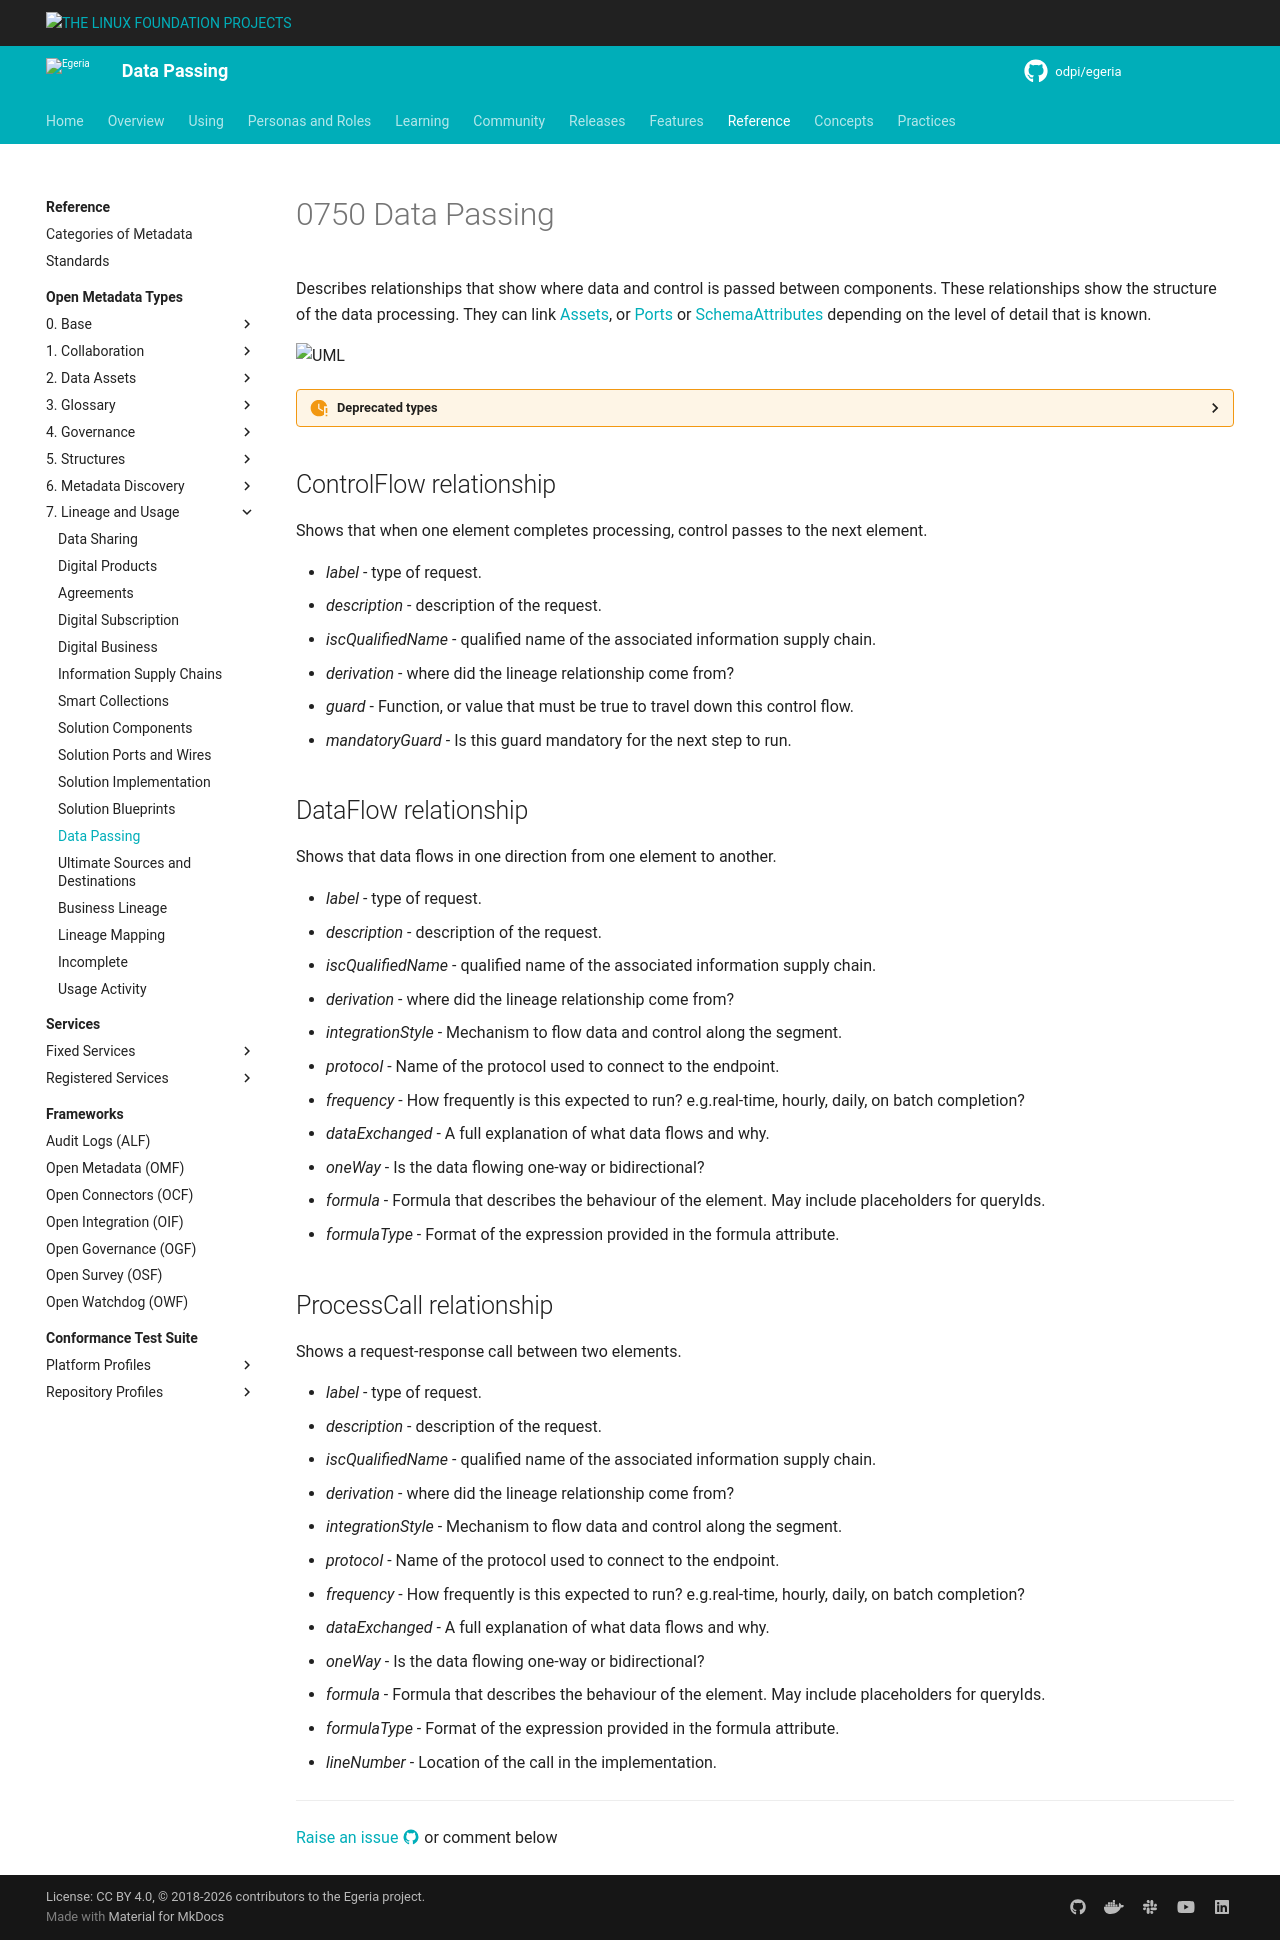

repository: odpi/egeria-docs · page: types/7/0750-Data-Passing/index.html · generator: mkdocs

---
hide:
- toc
---

<!-- SPDX-License-Identifier: CC-BY-4.0 -->
<!-- Copyright Contributors to the ODPi Egeria project. -->

# 0750 Data Passing

Describes relationships that show where data and control is passed between components. These relationships show the structure of the data processing. They can link [Assets](/types/0/0010-Base-Model/#asset), or [Ports](/types/2/0217-Ports) or [SchemaAttributes](/types/5/0505-Schema-Attributes) depending on the level of detail that is known.

![UML](0750-Data-Passing.svg)

??? deprecated "Deprecated types"
    - *ProcessInput*
    - *ProcessOutput*

## ControlFlow relationship

Shows that when one element completes processing, control passes to the next element.

* *label* - type of request.
* *description* - description of the request.
* *iscQualifiedName* - qualified name of the associated information supply chain.
* *derivation* - where did the lineage relationship come from?
* *guard* - Function, or value that must be true to travel down this control flow.
* *mandatoryGuard* - Is this guard mandatory for the next step to run.

## DataFlow relationship

Shows that data flows in one direction from one element to another.

* *label* - type of request.
* *description* - description of the request.
* *iscQualifiedName* - qualified name of the associated information supply chain.
* *derivation* - where did the lineage relationship come from?
* *integrationStyle* - Mechanism to flow data and control along the segment.
* *protocol* - Name of the protocol used to connect to the endpoint.
* *frequency* - How frequently is this expected to run? e.g.real-time, hourly, daily, on batch completion?
* *dataExchanged* - A full explanation of what data flows and why.
* *oneWay* - Is the data flowing one-way or bidirectional?
* *formula* - Formula that describes the behaviour of the element. May include placeholders for queryIds.
* *formulaType* - Format of the expression provided in the formula attribute.

## ProcessCall relationship

Shows a request-response call between two elements.

* *label* - type of request.
* *description* - description of the request.
* *iscQualifiedName* - qualified name of the associated information supply chain.
* *derivation* - where did the lineage relationship come from?
* *integrationStyle* - Mechanism to flow data and control along the segment.
* *protocol* - Name of the protocol used to connect to the endpoint.
* *frequency* - How frequently is this expected to run? e.g.real-time, hourly, daily, on batch completion?
* *dataExchanged* - A full explanation of what data flows and why.
* *oneWay* - Is the data flowing one-way or bidirectional?
* *formula* - Formula that describes the behaviour of the element. May include placeholders for queryIds.
* *formulaType* - Format of the expression provided in the formula attribute.
* *lineNumber* - Location of the call in the implementation.

--8<-- "snippets/abbr.md"
